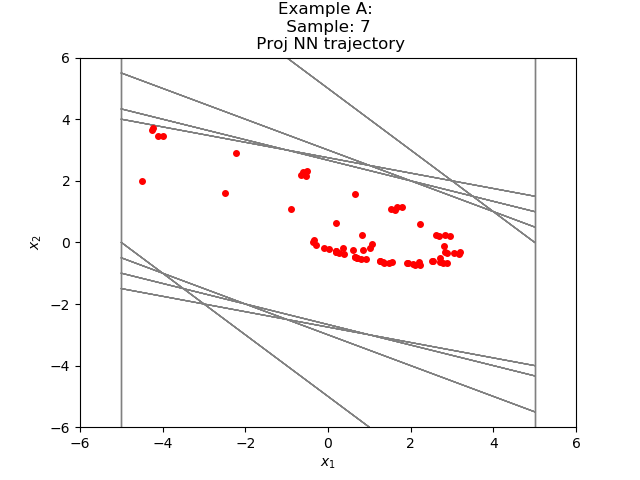

Data behind this chart, as committed beside it:
-4.239317945214673422e+00, 3.724626099770307341e+00
-5.146918296813964844e-01, 2.309032320976257324e+00
1.794340610504150391e+00, 1.147828698158264160e+00
2.942169308662414551e+00, 2.190200686454772949e-01
3.161189258098602295e+00, -3.810105919837951660e-01
2.780178725719451904e+00, -6.746905446052551270e-01
2.105488240718841553e+00, -7.408219575881958008e-01
1.364666342735290527e+00, -6.604370474815368652e-01
7.042292952537536621e-01, -5.056062042713165283e-01
1.986231207847595215e-01, -3.224845081567764282e-01
